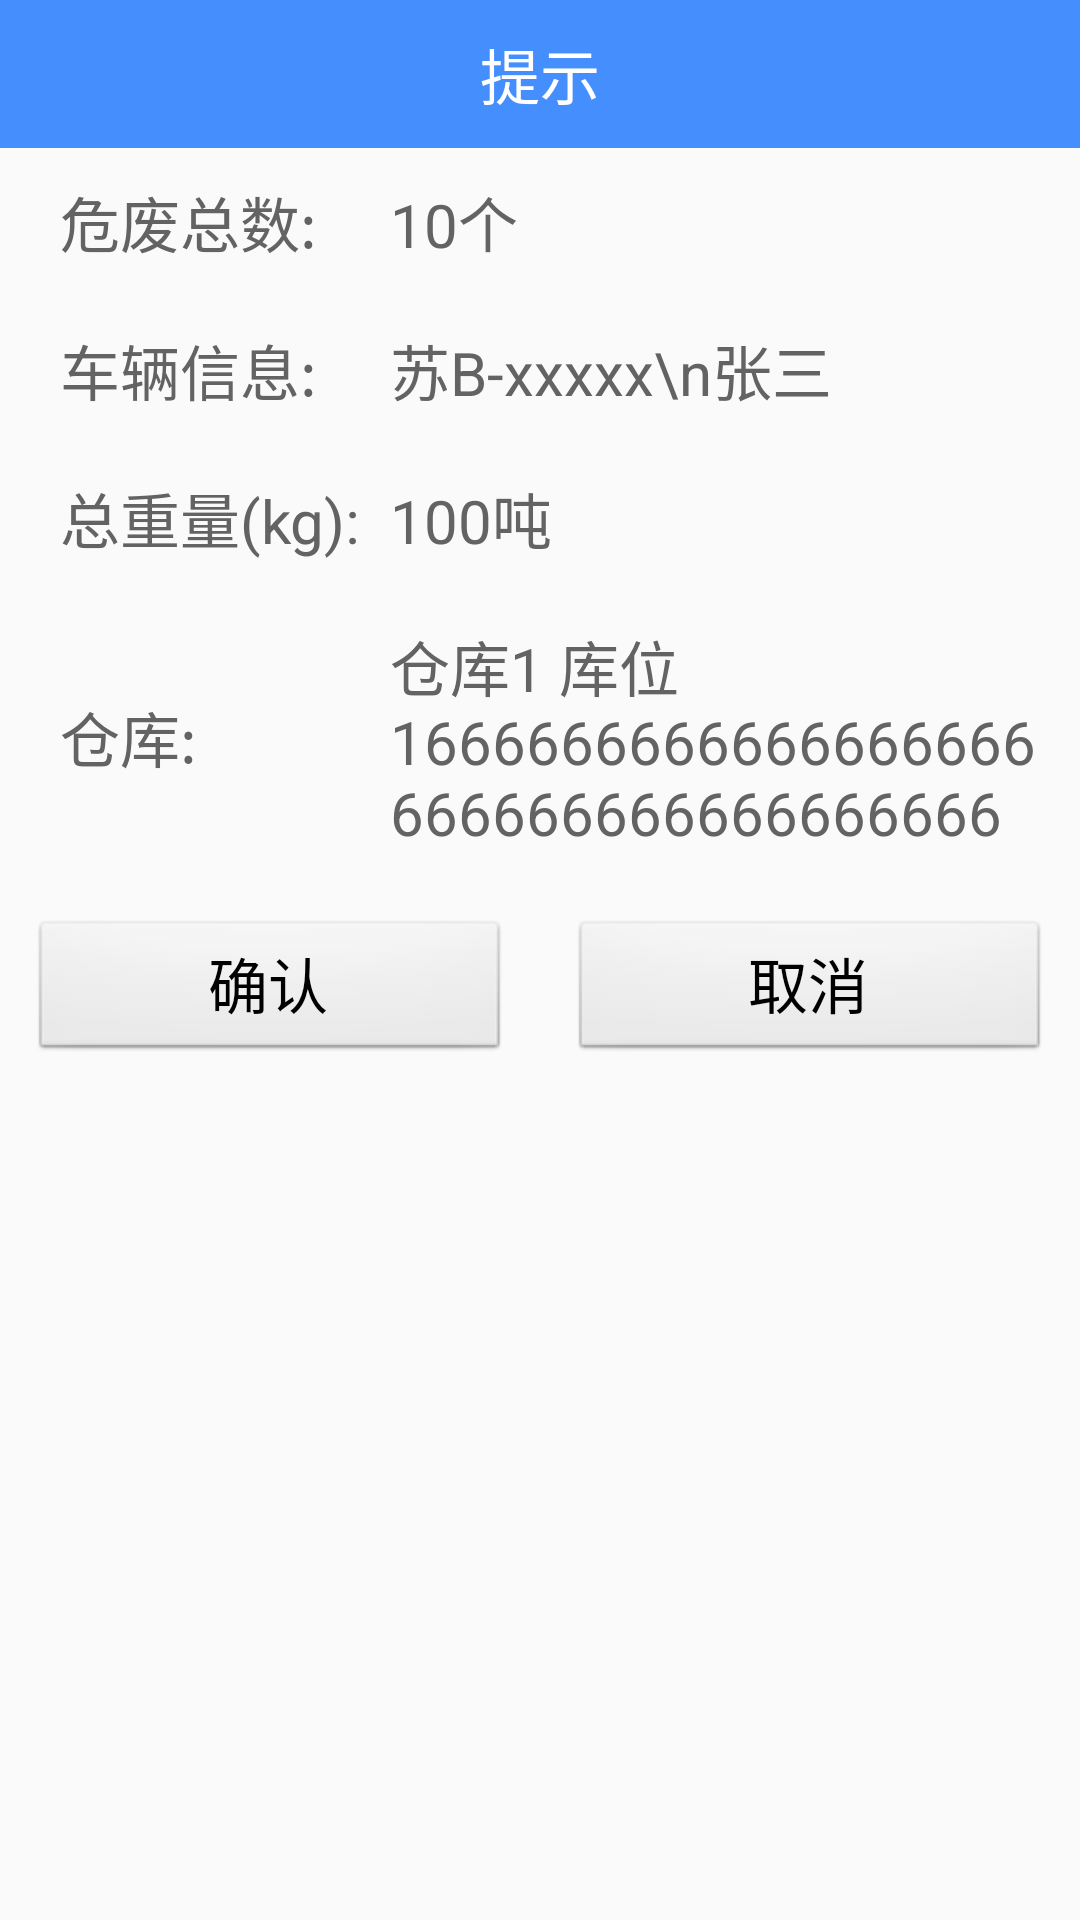

Reconstruct the res/layout file that produces this screen, plus the resources it refers to.
<!-- AndroidManifest.xml: application theme android:Theme.Light.NoTitleBar -->
<!-- res/layout/sure_pop.xml -->
<?xml version="1.0" encoding="utf-8"?>
<LinearLayout xmlns:android="http://schemas.android.com/apk/res/android"
    android:layout_width="match_parent"
    android:layout_height="wrap_content" 
    android:background="#fafafa"
    android:orientation="vertical" >

    <RelativeLayout
        android:id="@+id/title_top"
        android:layout_width="match_parent"
        android:layout_height="wrap_content"
        android:background="#448EFE"
        android:paddingBottom="10dip"
        android:paddingTop="10dip" >

        <TextView
            android:id="@+id/mTitelTxt"
            android:layout_width="wrap_content"
            android:layout_height="wrap_content"
            android:layout_centerInParent="true"
            android:text="提示"
            android:textColor="@android:color/white"
            android:textSize="@dimen/title_size" />
    </RelativeLayout>

    <LinearLayout
        android:layout_width="fill_parent"
        android:layout_height="wrap_content"
        android:gravity="center_vertical"
        android:orientation="horizontal"
        android:paddingBottom="10dip"
        android:paddingLeft="20dip"
        android:paddingRight="10dip"
        android:paddingTop="10dip"
        android:weightSum="6" >

        <TextView
            android:layout_width="0dip"
            android:layout_height="wrap_content"
            android:layout_weight="2"
            android:text="危废总数:"
            android:textColor="#636363"
            android:textSize="@dimen/title_size" />

        <TextView
            android:id="@+id/mTotal"
            android:layout_width="0dip"
            android:layout_height="wrap_content"
            android:layout_weight="4"
            android:text="10个"
            android:textColor="#636363"
            android:textSize="@dimen/title_size" />
    </LinearLayout>

    <LinearLayout
        android:id="@+id/lyDriverInfo"
        android:layout_width="fill_parent"
        android:layout_height="wrap_content"
        android:gravity="center_vertical"
        android:orientation="horizontal"
        android:paddingBottom="10dip"
        android:paddingLeft="20dip"
        android:paddingRight="10dip"
        android:paddingTop="10dip"
        android:weightSum="6" >

        <TextView
            android:layout_width="0dip"
            android:layout_height="wrap_content"
            android:layout_weight="2"
            android:text="车辆信息:"
            android:textColor="#636363"
            android:textSize="@dimen/title_size" />

        <TextView
            android:id="@+id/mDriverInfo"
            android:layout_width="0dip"
            android:layout_height="wrap_content"
            android:layout_weight="4"
            android:text="苏B-xxxxx\n张三"
            android:textColor="#636363"
            android:textSize="@dimen/title_size" />
    </LinearLayout>

    <LinearLayout
        android:id="@+id/lyWeight"
        android:layout_width="fill_parent"
        android:layout_height="wrap_content"
        android:gravity="center_vertical"
        android:orientation="horizontal"
        android:paddingBottom="10dip"
        android:paddingLeft="20dip"
        android:paddingRight="10dip"
        android:paddingTop="10dip"
        android:weightSum="6" >

        <TextView
            android:layout_width="0dip"
            android:layout_height="wrap_content"
            android:layout_weight="2"
            android:text="总重量(kg):"
            android:textColor="#636363"
            android:textSize="@dimen/title_size" />

        <TextView
            android:id="@+id/mWeight"
            android:layout_width="0dip"
            android:layout_height="wrap_content"
            android:layout_weight="4"
            android:text="100吨"
            android:textColor="#636363"
            android:textSize="@dimen/title_size" />
    </LinearLayout>

    <LinearLayout
        android:id="@+id/lyCangKu"
        android:layout_width="fill_parent"
        android:layout_height="wrap_content"
        android:gravity="center_vertical"
        android:orientation="horizontal"
        android:paddingBottom="10dip"
        android:paddingLeft="20dip"
        android:paddingRight="10dip"
        android:paddingTop="10dip"
        android:weightSum="6" >

        <TextView
            android:layout_width="0dip"
            android:layout_height="wrap_content"
            android:layout_weight="2"
            android:text="仓库:"
            android:textColor="#636363"
            android:textSize="@dimen/title_size" />

        <TextView
            android:id="@+id/mCangku"
            android:layout_width="0dip"
            android:layout_height="wrap_content"
            android:layout_weight="4"
            android:text="仓库1 库位1666666666666666666666666666666666666"
            android:textColor="#636363"
            android:textSize="@dimen/title_size" />
    </LinearLayout>

    <View
        android:id="@+id/v1"
        android:layout_width="fill_parent"
        android:layout_height="2dip"
        android:layout_alignParentTop="true"
        android:background="@drawable/u_tab_above" />

    <LinearLayout
        android:id="@+id/bt1"
        android:layout_width="fill_parent"
        android:layout_height="wrap_content"
        android:layout_marginBottom="5dip"
        android:orientation="horizontal"
        android:weightSum="2" >

        <Button
            android:id="@+id/btSure"
            android:layout_width="0dip"
            android:layout_height="wrap_content"
            android:layout_marginLeft="10dip"
            android:layout_marginTop="10dip"
            android:layout_marginRight="10dip"
            android:layout_weight="1"
            android:text="确认"
            android:textSize="@dimen/title_size" />

        <Button
            android:id="@+id/btCancle"
            android:layout_width="0dip"
            android:layout_height="wrap_content"
            android:layout_marginLeft="10dip"
            android:layout_marginTop="10dip"
            android:layout_marginRight="10dip"
            android:layout_weight="1"
            android:text="取消"
            android:textSize="@dimen/title_size" />
    </LinearLayout>

</LinearLayout>
<!-- resources referenced by this layout -->
<resources>
  <dimen name="title_size">20sp</dimen>
</resources>
